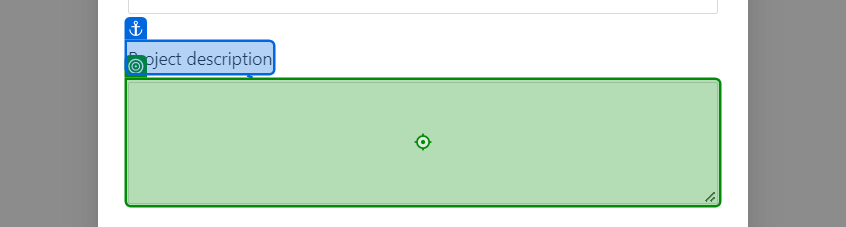
Task: Test Automation Project
Workflow: NewCreateGroupFieldContent

Step 1: type [StrDesc] into 'Project description'

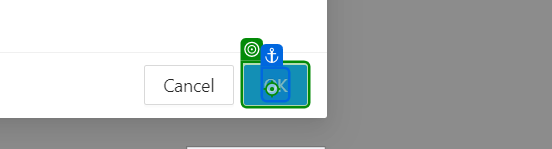
Step 2: click

Step 3: get-text from the element (no picture)

Step 4: click on 'Description Project' (no picture)

Step 5: click on 'Schema' (no picture)

Step 6: click on 'Add' (no picture)

Step 7: type [GroupName] into 'Group name' (no picture)

Step 8: type [GroupDescription] into 'Group description' (no picture)

Step 9: type [GroupKey] into 'Group key' (no picture)

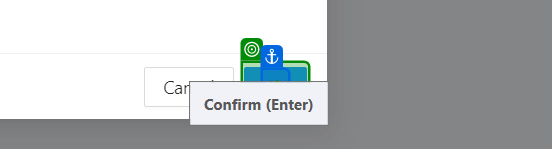
Step 10: click

Step 11: get-text from the element (no picture)

Step 12: click on 'Group1' (no picture)

Step 13: click on 'Text' (no picture)

Step 14: type [DisplayName] into 'Display name' (no picture)

Step 15: type [FieldKey] into 'Field Key' (no picture)

Step 16: type [StrDescription] into 'Description(optional)' (no picture)

Step 17: click on 'Validation' (no picture)

Step 18: type [StrNumber.ToString] into 'Set maximum length' (no picture)

Step 19: click on 'Make field required' (no picture)

Step 20: click on 'Set field as unique' (no picture)

Step 21: click on 'Default value' (no picture)

Step 22: type [DisplayName] into 'Set default value' (no picture)

Step 23: click (no picture)

Step 24: get-text from the element (no picture)

Step 25 [then]: type [ValidationName] into 'Set default value' (no picture)

Step 26: click (no picture)

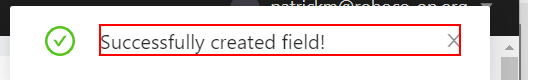
Step 27: get-text from the element

Step 28: click on 'Re:Earth CMS' (no picture)

Step 29: click on 'Description Project' (no picture)

Step 30: click on 'New Model' (no picture)

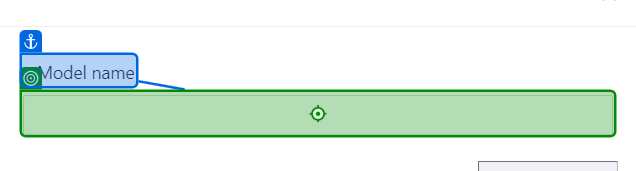
Step 31: type [ModelName] into 'Model name'

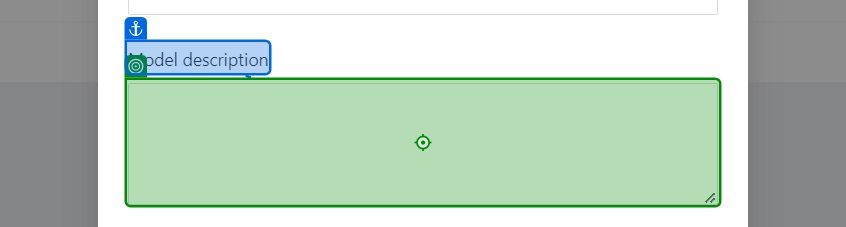
Step 32: type [ModelDescription] into 'Model description'

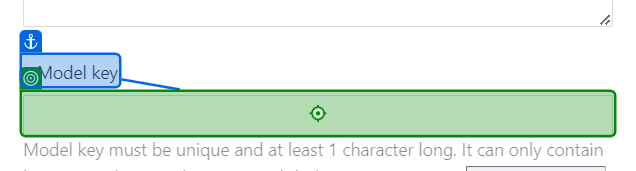
Step 33: type [ModeKey] into 'Model key'

Step 34: click (same screen as step 10)

Step 35: get-text from the element (no picture)

Step 36: click on 'Group' (no picture)

Step 37: type [GroupName2] into 'Display name' (no picture)

Step 38: type [GroupKey2] into 'Field Key' (no picture)

Step 39: type [GroupDescription2] into 'Description(optional)' (no picture)

Step 40: click on '* Select Group' (no picture)

Step 41: click on 'Group Text #group1' (no picture)

Step 42: click (no picture)

Step 43: get-text from the element (no picture)

Step 44: click on 'Content' (no picture)

Step 45: click on '+ New Item' (no picture)

Step 46: click on 'Save' (no picture)

Step 47: get-text from the element (no picture)

Step 48: click on 'Test' (no picture)

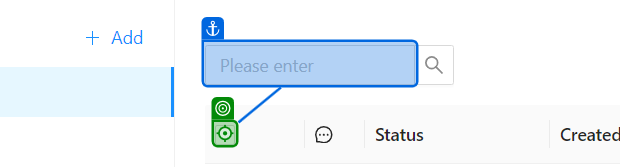
Step 49: click

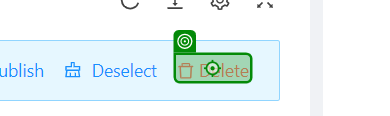
Step 50: click on 'Delete'